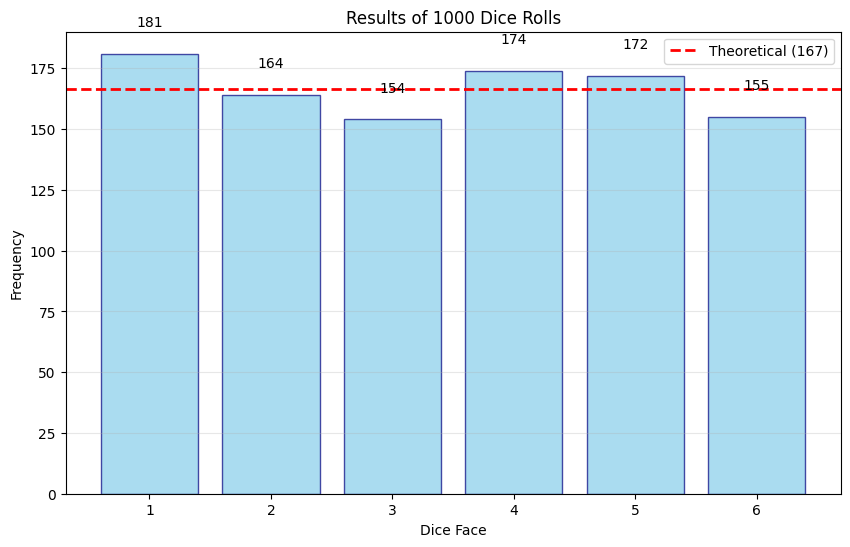
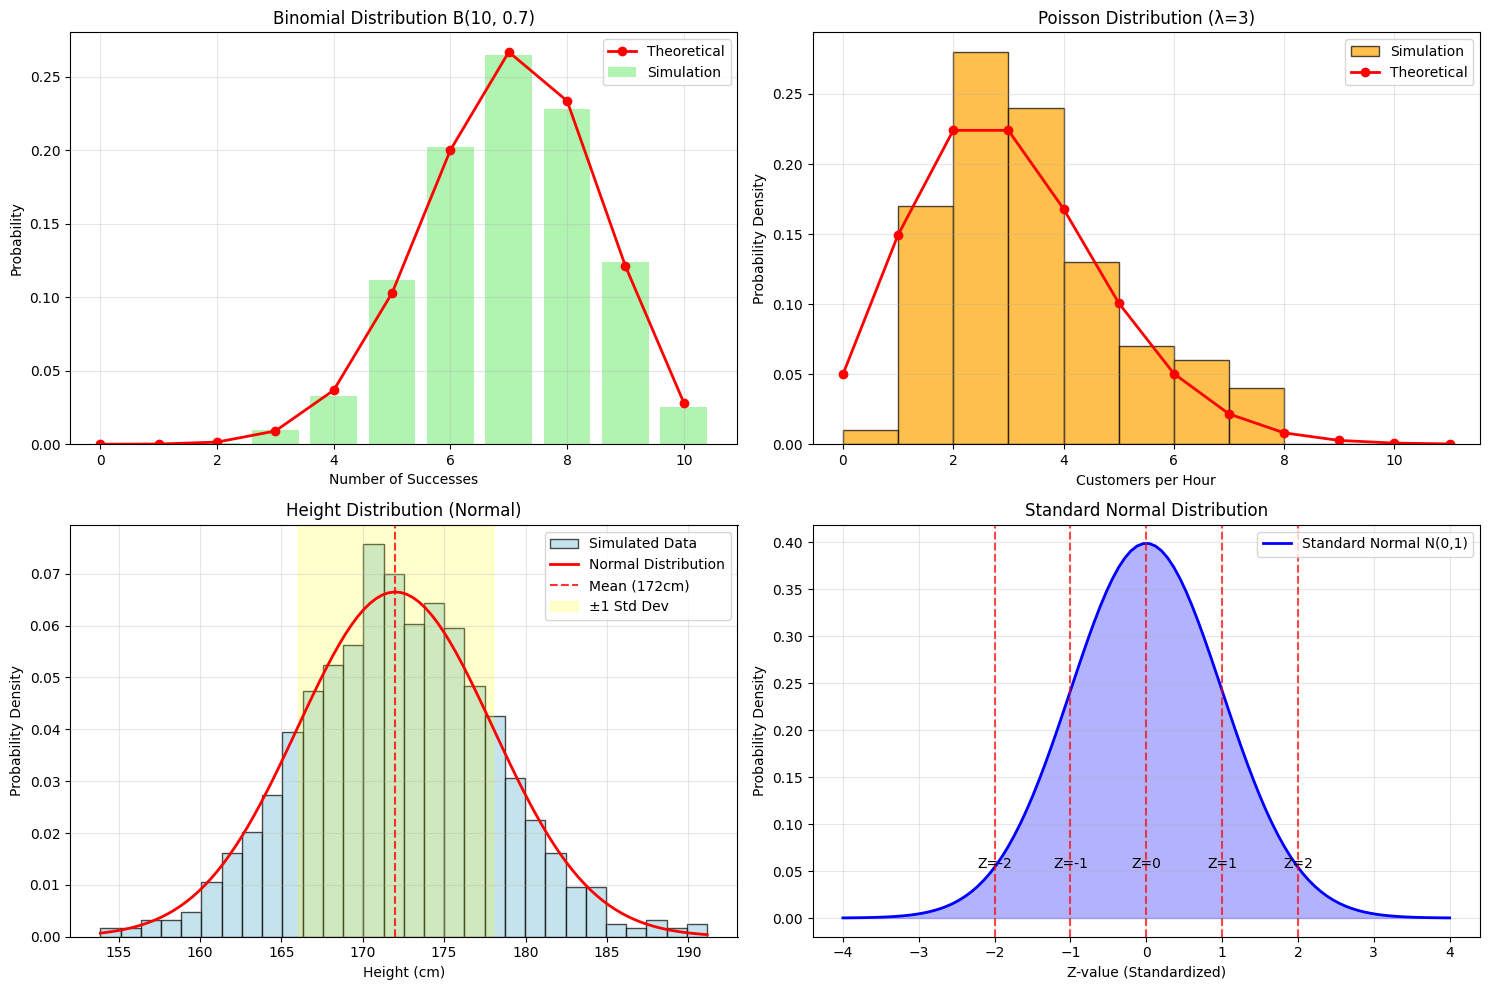
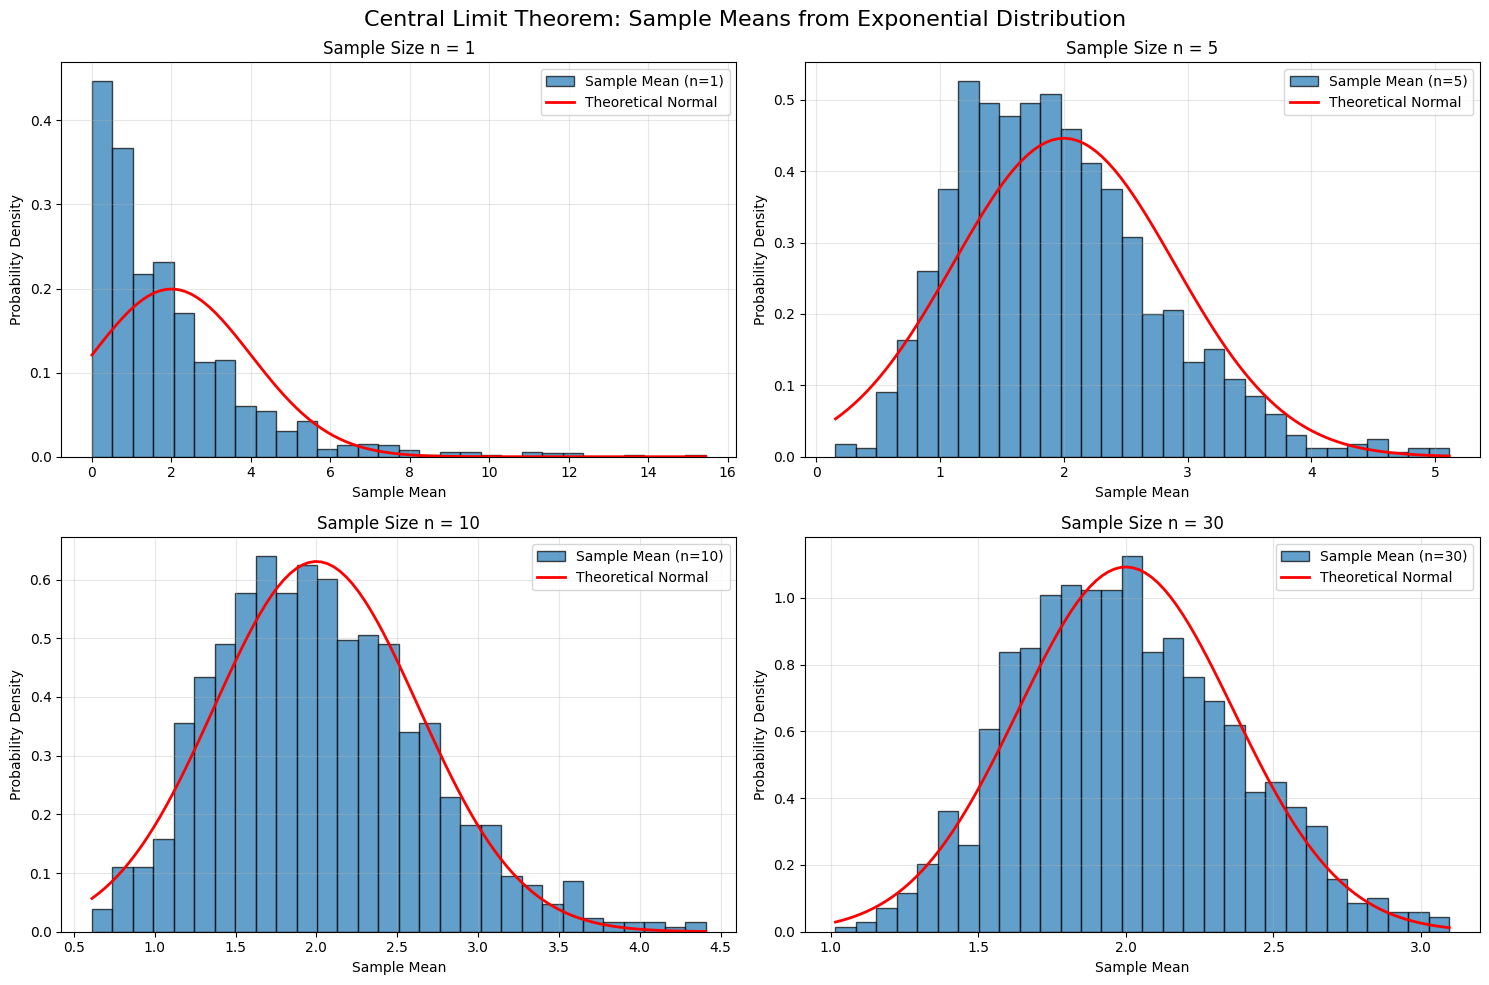
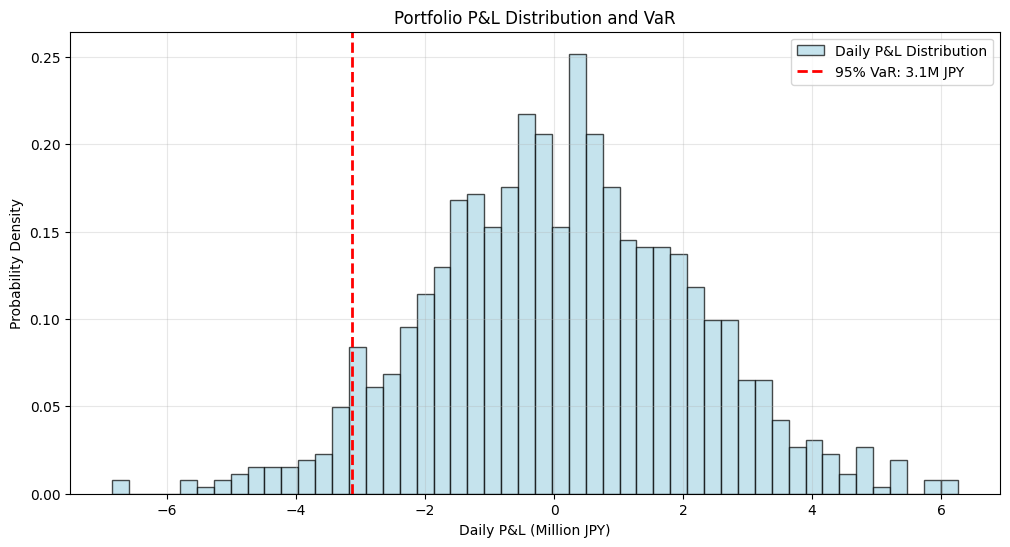

The script that saved these images, in order:
#!/usr/bin/env python3
# -*- coding: utf-8 -*-
"""
統計基礎② - 確率・分布（完全版）

確率論と確率分布の理論的背景から実践的応用まで詳しく学習します。
日本語フォント問題を解決した完全版です。
"""

import numpy as np
import pandas as pd
import matplotlib.pyplot as plt
import seaborn as sns
from scipy import stats
from scipy.special import factorial
import warnings
import itertools
from collections import Counter
import matplotlib.font_manager as fm
import os

# 警告を抑制
warnings.filterwarnings('ignore')

def setup_japanese_font():
    """日本語フォントの設定"""
    # matplotlibのキャッシュをクリア
    try:
        import matplotlib
        matplotlib.font_manager._rebuild()
    except:
        pass
    
    # macOSで確実に動作する日本語フォントパスを直接指定
    japanese_font_paths = [
        '/System/Library/Fonts/ヒラギノ角ゴシック W3.ttc',
        '/System/Library/Fonts/Hiragino Sans GB.ttc', 
        '/Library/Fonts/ヒラギノ角ゴ ProN W3.otf',
        '/System/Library/Fonts/Arial Unicode.ttf',
        '/Library/Fonts/Arial Unicode.ttf'
    ]
    
    font_found = False
    for font_path in japanese_font_paths:
        if os.path.exists(font_path):
            try:
                # フォントを直接登録
                fm.fontManager.addfont(font_path)
                # フォントプロパティを設定
                prop = fm.FontProperties(fname=font_path)
                plt.rcParams['font.family'] = prop.get_name()
                plt.rcParams['font.sans-serif'] = [prop.get_name()]
                print(f"日本語フォント設定成功: {prop.get_name()}")
                font_found = True
                break
            except Exception as e:
                continue
    
    if not font_found:
        print("日本語フォントが利用できません。英語表記を使用します。")
        plt.rcParams['font.family'] = 'sans-serif'
        plt.rcParams['font.sans-serif'] = ['Arial', 'DejaVu Sans', 'Liberation Sans']
    
    return font_found

def main():
    print("=" * 60)
    print("統計基礎② - 確率・分布")
    print("=" * 60)
    
    # 日本語フォント設定
    use_japanese = setup_japanese_font()
    
    # スタイル設定
    plt.style.use('default')
    np.random.seed(42)
    
    # ===============================
    # 1. 確率の基本
    # ===============================
    print("\n1. 確率の基本")
    print("-" * 20)
    
    # サイコロシミュレーション
    dice_rolls = np.random.randint(1, 7, size=1000)
    unique, counts = np.unique(dice_rolls, return_counts=True)
    
    print("🎲 サイコロ1000回の結果")
    for face, count in zip(unique, counts):
        prob = count / 1000
        print(f"{face}: {count}回 ({prob:.3f})")
    print(f"理論値: 各面 {1/6:.3f}")
    
    # 可視化
    plt.figure(figsize=(10, 6))
    bars = plt.bar(unique, counts, color='skyblue', alpha=0.7, edgecolor='navy')
    plt.axhline(y=1000/6, color='red', linestyle='--', linewidth=2, 
                label=f'理論値 ({1000/6:.0f}回)' if use_japanese else f'Theoretical ({1000/6:.0f})')
    
    # 各棒に数値を表示
    for bar, count in zip(bars, counts):
        plt.text(bar.get_x() + bar.get_width()/2, bar.get_height() + 10, 
                 str(count), ha='center', va='bottom')
    
    if use_japanese:
        plt.xlabel('サイコロの目')
        plt.ylabel('出現回数')
        plt.title('サイコロ1000回の結果')
    else:
        plt.xlabel('Dice Face')
        plt.ylabel('Frequency')
        plt.title('Results of 1000 Dice Rolls')
    
    plt.legend()
    plt.grid(axis='y', alpha=0.3)
    plt.show()
    
    # ===============================
    # 2. ベイズの定理
    # ===============================
    print("\n2. ベイズの定理：医療診断の例")
    print("-" * 35)
    
    # パラメータ
    prior_disease = 0.001  # 有病率 0.1%
    sensitivity = 0.99     # 感度 99%
    specificity = 0.95     # 特異度 95%
    
    false_positive_rate = 1 - specificity
    prob_positive = (sensitivity * prior_disease + 
                    false_positive_rate * (1 - prior_disease))
    posterior_disease = (sensitivity * prior_disease) / prob_positive
    
    print(f"事前確率（有病率）: {prior_disease*100:.3f}%")
    print(f"検査の感度: {sensitivity*100:.1f}%")
    print(f"検査の特異度: {specificity*100:.1f}%")
    print(f"検査陽性の確率: {prob_positive*100:.3f}%")
    print(f"陽性時の病気の確率: {posterior_disease*100:.2f}%")
    print(f"→ 検査が陽性でも、実際に病気の確率は{posterior_disease*100:.1f}%程度")
    
    # ===============================
    # 3. 離散確率分布
    # ===============================
    print("\n3. 離散確率分布")
    print("-" * 20)
    
    # 二項分布の例
    n_shots = 10
    p_success = 0.7
    successes = np.random.binomial(n_shots, p_success, size=1000)
    
    print(f"🏀 バスケの自由投げ (n={n_shots}, p={p_success})")
    print(f"平均成功回数: {np.mean(successes):.1f}")
    print(f"理論値: {n_shots * p_success}")
    
    # 可視化
    fig, axes = plt.subplots(2, 2, figsize=(15, 10))
    
    # 二項分布
    unique_succ, counts_succ = np.unique(successes, return_counts=True)
    probabilities = counts_succ / len(successes)
    x_theory = np.arange(0, n_shots + 1)
    y_theory = stats.binom.pmf(x_theory, n_shots, p_success)
    
    axes[0, 0].bar(unique_succ, probabilities, alpha=0.7, color='lightgreen', 
                   label='シミュレーション' if use_japanese else 'Simulation')
    axes[0, 0].plot(x_theory, y_theory, 'ro-', label='理論値' if use_japanese else 'Theoretical', linewidth=2)
    
    if use_japanese:
        axes[0, 0].set_xlabel('成功回数')
        axes[0, 0].set_ylabel('確率')
        axes[0, 0].set_title(f'二項分布 B({n_shots}, {p_success})')
    else:
        axes[0, 0].set_xlabel('Number of Successes')
        axes[0, 0].set_ylabel('Probability')
        axes[0, 0].set_title(f'Binomial Distribution B({n_shots}, {p_success})')
    
    axes[0, 0].legend()
    axes[0, 0].grid(alpha=0.3)
    
    # ポアソン分布
    lambda_customers = 3
    customers_per_hour = np.random.poisson(lambda_customers, size=100)
    
    axes[0, 1].hist(customers_per_hour, bins=range(0, 12), density=True, alpha=0.7, 
                    color='orange', edgecolor='black', label='シミュレーション' if use_japanese else 'Simulation')
    
    x_poisson = np.arange(0, 12)
    y_poisson = stats.poisson.pmf(x_poisson, lambda_customers)
    axes[0, 1].plot(x_poisson, y_poisson, 'ro-', label='理論値' if use_japanese else 'Theoretical', linewidth=2)
    
    if use_japanese:
        axes[0, 1].set_xlabel('1時間あたりの来客数')
        axes[0, 1].set_ylabel('確率密度')
        axes[0, 1].set_title(f'ポアソン分布 (λ={lambda_customers})')
    else:
        axes[0, 1].set_xlabel('Customers per Hour')
        axes[0, 1].set_ylabel('Probability Density')
        axes[0, 1].set_title(f'Poisson Distribution (λ={lambda_customers})')
    
    axes[0, 1].legend()
    axes[0, 1].grid(alpha=0.3)
    
    # ===============================
    # 4. 連続確率分布
    # ===============================
    print("\n4. 連続確率分布")
    print("-" * 20)
    
    # 正規分布（身長の例）
    height_mean = 172
    height_std = 6
    heights = np.random.normal(height_mean, height_std, size=1000)
    
    print(f"📏 身長分布 N({height_mean}, {height_std}²)")
    print(f"平均身長: {np.mean(heights):.1f}cm")
    print(f"標準偏差: {np.std(heights):.1f}cm")
    
    # 正規分布の可視化
    axes[1, 0].hist(heights, bins=30, density=True, alpha=0.7, color='lightblue', 
                    edgecolor='black', label='シミュレーションデータ' if use_japanese else 'Simulated Data')
    
    x_norm = np.linspace(heights.min(), heights.max(), 100)
    y_norm = stats.norm.pdf(x_norm, height_mean, height_std)
    axes[1, 0].plot(x_norm, y_norm, 'r-', linewidth=2, label='理論値（正規分布）' if use_japanese else 'Normal Distribution')
    
    axes[1, 0].axvline(height_mean, color='red', linestyle='--', alpha=0.8, 
                       label=f'平均 ({height_mean}cm)' if use_japanese else f'Mean ({height_mean}cm)')
    axes[1, 0].axvspan(height_mean - height_std, height_mean + height_std, 
                       alpha=0.2, color='yellow', label='±1標準偏差' if use_japanese else '±1 Std Dev')
    
    if use_japanese:
        axes[1, 0].set_xlabel('身長 (cm)')
        axes[1, 0].set_ylabel('確率密度')
        axes[1, 0].set_title('身長分布（正規分布）')
    else:
        axes[1, 0].set_xlabel('Height (cm)')
        axes[1, 0].set_ylabel('Probability Density')
        axes[1, 0].set_title('Height Distribution (Normal)')
    
    axes[1, 0].legend()
    axes[1, 0].grid(alpha=0.3)
    
    # 標準正規分布
    x_std_norm = np.linspace(-4, 4, 100)
    y_std_norm = stats.norm.pdf(x_std_norm, 0, 1)
    
    axes[1, 1].plot(x_std_norm, y_std_norm, 'b-', linewidth=2, label='標準正規分布 N(0,1)' if use_japanese else 'Standard Normal N(0,1)')
    axes[1, 1].fill_between(x_std_norm, y_std_norm, alpha=0.3, color='blue')
    
    # 重要なZ値をマーク
    important_z = [-2, -1, 0, 1, 2]
    for z in important_z:
        axes[1, 1].axvline(z, color='red', linestyle='--', alpha=0.7)
        axes[1, 1].text(z, 0.05, f'Z={z}', ha='center', va='bottom')
    
    if use_japanese:
        axes[1, 1].set_xlabel('Z値（標準化された値）')
        axes[1, 1].set_ylabel('確率密度')
        axes[1, 1].set_title('標準正規分布')
    else:
        axes[1, 1].set_xlabel('Z-value (Standardized)')
        axes[1, 1].set_ylabel('Probability Density')
        axes[1, 1].set_title('Standard Normal Distribution')
    
    axes[1, 1].legend()
    axes[1, 1].grid(alpha=0.3)
    
    plt.tight_layout()
    plt.show()
    
    # 確率計算
    prob_180_or_more = 1 - stats.norm.cdf(180, height_mean, height_std)
    prob_under_160 = stats.norm.cdf(160, height_mean, height_std)
    height_90th = stats.norm.ppf(0.9, height_mean, height_std)
    
    print(f"\n身長に関する確率:")
    print(f"180cm以上: {prob_180_or_more:.3f} ({prob_180_or_more*100:.1f}%)")
    print(f"160cm未満: {prob_under_160:.3f} ({prob_under_160*100:.1f}%)")
    print(f"上位10%の身長: {height_90th:.1f}cm以上")
    
    # ===============================
    # 5. 中心極限定理の実演
    # ===============================
    print("\n5. 中心極限定理の実演")
    print("-" * 25)
    
    # 指数分布（非正規）からのサンプル平均の分布
    original_dist = stats.expon(scale=2)
    sample_sizes = [1, 5, 10, 30]
    n_experiments = 1000
    
    fig, axes = plt.subplots(2, 2, figsize=(15, 10))
    axes = axes.ravel()
    
    for i, n in enumerate(sample_sizes):
        sample_means = []
        for _ in range(n_experiments):
            samples = original_dist.rvs(n)
            sample_means.append(np.mean(samples))
        
        sample_means = np.array(sample_means)
        
        # ヒストグラム
        axes[i].hist(sample_means, bins=30, density=True, alpha=0.7, 
                     edgecolor='black', label=f'サンプル平均 (n={n})' if use_japanese else f'Sample Mean (n={n})')
        
        # 理論的正規分布
        theoretical_mean = original_dist.mean()
        theoretical_std = original_dist.std() / np.sqrt(n)
        
        x_range = np.linspace(sample_means.min(), sample_means.max(), 100)
        y_range = stats.norm.pdf(x_range, theoretical_mean, theoretical_std)
        axes[i].plot(x_range, y_range, 'r-', linewidth=2, label='理論的正規分布' if use_japanese else 'Theoretical Normal')
        
        if use_japanese:
            axes[i].set_title(f'サンプルサイズ n = {n}')
            axes[i].set_xlabel('サンプル平均')
            axes[i].set_ylabel('確率密度')
        else:
            axes[i].set_title(f'Sample Size n = {n}')
            axes[i].set_xlabel('Sample Mean')
            axes[i].set_ylabel('Probability Density')
        
        axes[i].legend()
        axes[i].grid(alpha=0.3)
        
        print(f"n={n}: 平均={np.mean(sample_means):.3f}, 標準偏差={np.std(sample_means):.3f}")
        print(f"    理論値: 平均={theoretical_mean:.3f}, 標準偏差={theoretical_std:.3f}")
    
    if use_japanese:
        plt.suptitle('中心極限定理：指数分布からのサンプル平均の分布', fontsize=16)
    else:
        plt.suptitle('Central Limit Theorem: Sample Means from Exponential Distribution', fontsize=16)
    
    plt.tight_layout()
    plt.show()
    
    # ===============================
    # 6. A/Bテストの例
    # ===============================
    print("\n6. A/Bテストの統計的設計")
    print("-" * 30)
    
    # パラメータ
    p1 = 0.05      # コントロール群のコンバージョン率
    p2 = 0.06      # 治療群のコンバージョン率
    alpha = 0.05   # 有意水準
    beta = 0.20    # タイプIIエラー率
    
    print(f"コントロール群のコンバージョン率: {p1*100}%")
    print(f"治療群のコンバージョン率: {p2*100}%")
    print(f"相対的改善: {(p2-p1)/p1*100:.1f}%")
    
    # 必要サンプルサイズの概算
    z_alpha = stats.norm.ppf(1 - alpha/2)
    z_beta = stats.norm.ppf(1 - beta)
    
    pooled_p = (p1 + p2) / 2
    n_per_group = ((z_alpha * np.sqrt(2 * pooled_p * (1 - pooled_p)) + 
                    z_beta * np.sqrt(p1 * (1 - p1) + p2 * (1 - p2))) / (p2 - p1))**2
    
    n_per_group = int(np.ceil(n_per_group))
    
    print(f"\n必要サンプルサイズ:")
    print(f"各群: {n_per_group}人")
    print(f"総計: {n_per_group * 2}人")
    print(f"検出力: {(1-beta)*100}%")
    
    # ===============================
    # 7. VaRの計算例
    # ===============================
    print("\n7. VaR（Value at Risk）の計算")
    print("-" * 35)
    
    # 株価リターンのシミュレーション
    daily_return_mean = 0.0005
    daily_return_std = 0.02
    n_days = 1000
    
    returns_normal = np.random.normal(daily_return_mean, daily_return_std, n_days)
    
    # VaR計算
    confidence_levels = [0.95, 0.99]
    investment_amount = 100_000_000  # 1億円
    
    print(f"投資額: {investment_amount/1_000_000:.0f}百万円")
    print(f"日次リターン: 平均{daily_return_mean*100:.2f}%, 標準偏差{daily_return_std*100:.1f}%")
    
    for confidence in confidence_levels:
        alpha = 1 - confidence
        
        # パラメトリック法
        var_parametric = -stats.norm.ppf(alpha, daily_return_mean, daily_return_std) * investment_amount
        
        # ヒストリカル法
        var_historical = -np.percentile(returns_normal, alpha * 100) * investment_amount
        
        print(f"\n{confidence*100:.0f}% VaR (1日):")
        print(f"  パラメトリック法: {var_parametric/1_000_000:.1f}百万円")
        print(f"  ヒストリカル法: {var_historical/1_000_000:.1f}百万円")
    
    # VaRの可視化
    plt.figure(figsize=(12, 6))
    
    plt.hist(returns_normal * investment_amount / 1_000_000, bins=50, density=True, 
             alpha=0.7, color='lightblue', edgecolor='black', label='日次損益分布' if use_japanese else 'Daily P&L Distribution')
    
    var_95 = -np.percentile(returns_normal, 5) * investment_amount / 1_000_000
    plt.axvline(-var_95, color='red', linestyle='--', linewidth=2, 
                label=f'95% VaR: {var_95:.1f}百万円' if use_japanese else f'95% VaR: {var_95:.1f}M JPY')
    
    if use_japanese:
        plt.xlabel('日次損益 (百万円)')
        plt.ylabel('確率密度')
        plt.title('投資ポートフォリオの損益分布とVaR')
    else:
        plt.xlabel('Daily P&L (Million JPY)')
        plt.ylabel('Probability Density')
        plt.title('Portfolio P&L Distribution and VaR')
    
    plt.legend()
    plt.grid(alpha=0.3)
    plt.show()
    
    # ===============================
    # まとめ
    # ===============================
    print("\n" + "=" * 60)
    print("まとめ")
    print("=" * 60)
    print("""
今日学んだ確率・分布の概念：

1. 確率論の基礎
   - コルモゴロフの公理と確率の性質
   - ベイズの定理とその応用
   - 条件付き確率

2. 離散確率分布
   - ベルヌーイ分布・二項分布
   - ポアソン分布とポアソン過程
   - 幾何分布

3. 連続確率分布
   - 正規分布と標準正規分布
   - 中心極限定理の重要性
   - その他の分布（χ²、t、F分布）

4. 実践応用
   - A/Bテストの統計的設計
   - VaRによるリスク管理
   - 医療診断でのベイズ統計

これらの確率分布は、機械学習のアルゴリズム、
統計的推論、リスク管理など、
データサイエンスのあらゆる分野で活用されます。
    """)

if __name__ == "__main__":
    main()